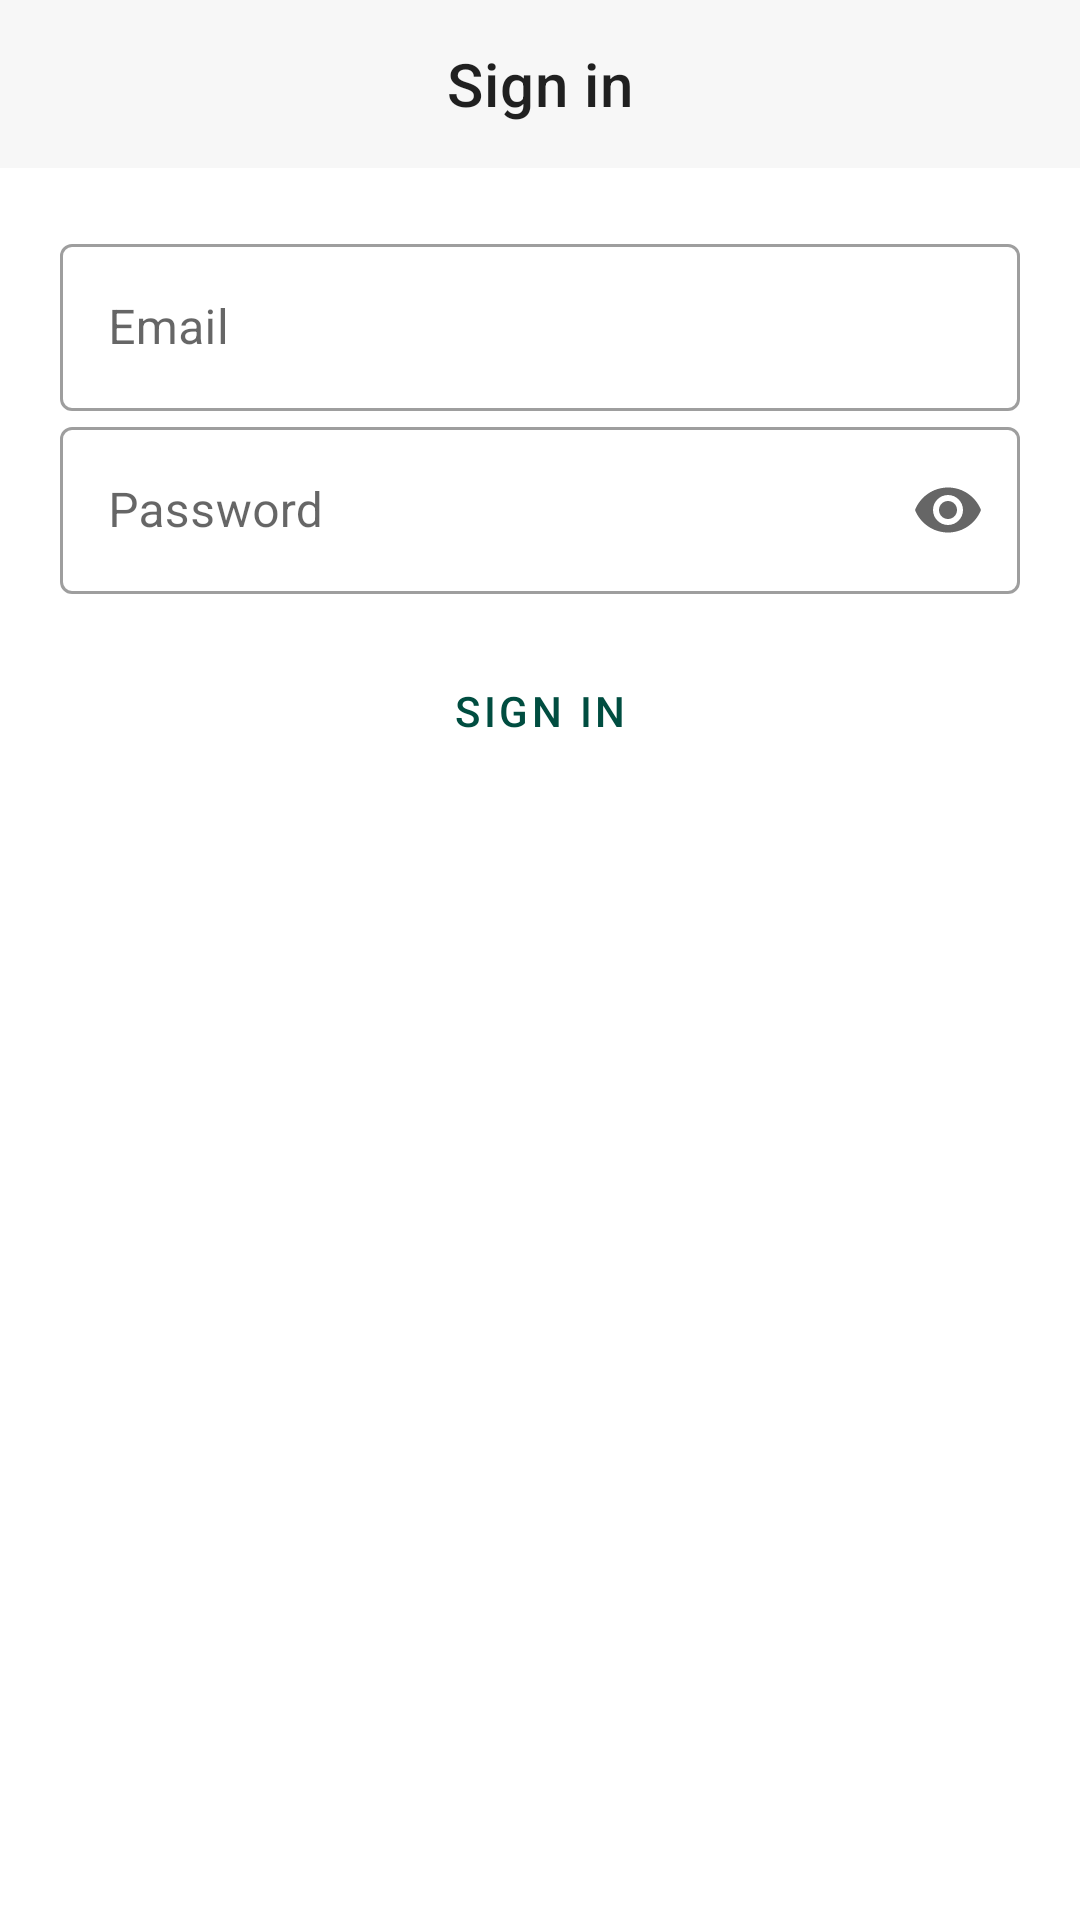

Write the Android layout XML for this screen, with the resource values it uses.
<!-- AndroidManifest.xml: application theme Theme.YourPerfectPet -->
<!-- res/layout/activity_login.xml -->
<?xml version="1.0" encoding="utf-8"?>
<LinearLayout
    xmlns:android="http://schemas.android.com/apk/res/android"
    xmlns:tools="http://schemas.android.com/tools"
    xmlns:app="http://schemas.android.com/apk/res-auto"

    android:layout_width="match_parent"
    android:layout_height="match_parent"
    android:orientation="vertical">

    <androidx.coordinatorlayout.widget.CoordinatorLayout

        android:layout_height="wrap_content"
        android:layout_width="match_parent">

        <com.google.android.material.appbar.AppBarLayout
            android:layout_width="match_parent"
            android:layout_height="wrap_content"
            app:elevation="0dp">

            <com.google.android.material.appbar.MaterialToolbar
                style="@style/Theme.YourPerfectPet.Toolbar"

                android:id="@+id/login_activity_toolbar"

                android:layout_width="match_parent"
                android:layout_height="?attr/actionBarSize"

                app:titleCentered="true"
                app:title="@string/text_login" />

        </com.google.android.material.appbar.AppBarLayout>

    </androidx.coordinatorlayout.widget.CoordinatorLayout>

    <LinearLayout
        android:layout_width="match_parent"
        android:layout_height="match_parent"
        android:padding="20dp"
        android:paddingHorizontal="24dp"
        android:orientation="vertical"
        android:gravity="center|top">

        <com.google.android.material.textfield.TextInputLayout
            style="@style/Widget.MaterialComponents.TextInputLayout.OutlinedBox"

            android:id="@+id/login_input_user_email"
            android:layout_width="match_parent"
            android:layout_height="wrap_content"
            android:hint="@string/text_email">

            <com.google.android.material.textfield.TextInputEditText
                android:autofillHints="emailAddress"
                android:inputType="textEmailAddress"
                android:layout_width="match_parent"
                android:layout_height="wrap_content" />

        </com.google.android.material.textfield.TextInputLayout>

        <com.google.android.material.textfield.TextInputLayout
            style="@style/Widget.MaterialComponents.TextInputLayout.OutlinedBox"

            android:id="@+id/login_input_user_password"
            android:layout_width="match_parent"
            android:layout_height="wrap_content"
            android:hint="@string/text_password"

            app:endIconMode="password_toggle">

            <com.google.android.material.textfield.TextInputEditText
                android:inputType="textPassword"
                android:autofillHints="password"
                android:layout_width="match_parent"
                android:layout_height="wrap_content" />

            <Space
                android:layout_gravity="center"
                android:layout_width="15dp"
                android:layout_height="15dp"/>

            <com.google.android.material.button.MaterialButton
                android:layout_width="match_parent"
                android:layout_height="wrap_content"
                android:text="@string/text_login"

                style="@style/Widget.MaterialComponents.Button.TextButton"/>

        </com.google.android.material.textfield.TextInputLayout>

    </LinearLayout>

</LinearLayout>
<!-- resources referenced by this layout -->
<resources>
  <string name="text_email">Email</string>
  <string name="text_login">Sign in</string>
  <string name="text_password">Password</string>
  <style name="Theme.YourPerfectPet.Toolbar" parent="ThemeOverlay.MaterialComponents.Dark.ActionBar">
          <item name="android:background">@color/white_dark</item>
      </style>
  <style name="Theme.YourPerfectPet" parent="Theme.MaterialComponents.DayNight.NoActionBar">
          
          <item name="colorPrimary">@color/color_primary</item>
          <item name="colorPrimaryVariant">@color/color_light</item>
          <item name="colorOnPrimary">@color/white</item>
  
          
          <item name="colorSecondary">@color/color_primary</item>
          <item name="colorSecondaryVariant">@color/color_light</item>
          <item name="colorOnSecondary">@color/white</item>
  
          
          <item name="android:windowBackground">@color/white</item>
          <item name="colorSurface">@color/white_dark</item>
  
          
          <item name="android:statusBarColor">@color/white_dark</item>
          <item name="android:windowLightStatusBar">true</item>
  
          
          <item name="android:navigationBarColor">@color/white_dark</item>
          <item name="android:windowLightNavigationBar">true</item>
      </style>
  <color name="white_dark">#f7f7f7</color>
  <color name="color_primary">#004D40</color>
  <color name="color_light">#5DA292</color>
  <color name="white">#FFFFFF</color>
</resources>
